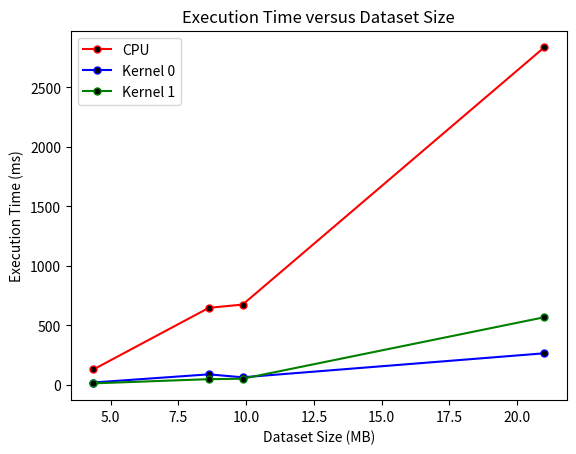

Generate this figure with matplotlib:

import matplotlib.pyplot as plt
import numpy as np
  
  

x_dataset_size=[4.36,8.62,9.87,21.0]
#y_exec_time=[133.773997,742.177010,632.952988,3024.295092]#756.5,774.6,3807.3]
#y_kernel0_exec_time=[20.376001,80.875002,58.674999,264.667004]#62.694997]#,85.193001,87.337002]

y_cpu=[128.4,646.4,674.2,2836.5]
y_k0=[18.8,87.4,62.4,264.4]
y_k1=[11.6,46.9,50.5,567.4]
plt.plot(x_dataset_size, y_cpu, color = 'red',
         linestyle = 'solid', marker = 'o',
         markerfacecolor = 'black', markersize = 5,label='CPU')
plt.plot(x_dataset_size, y_k0, color = 'blue',
         linestyle = 'solid', marker = 'o',
         markerfacecolor = 'black', markersize = 5,label='Kernel 0')
plt.plot(x_dataset_size, y_k1, color = 'green',
         linestyle = 'solid', marker = 'o',
         markerfacecolor = 'black', markersize = 5,label='Kernel 1')
plt.legend()
plt.xlabel("Dataset Size (MB)")
plt.ylabel("Execution Time (ms)")
plt.title("Execution Time versus Dataset Size")
plt.show()  
plt.figure()
